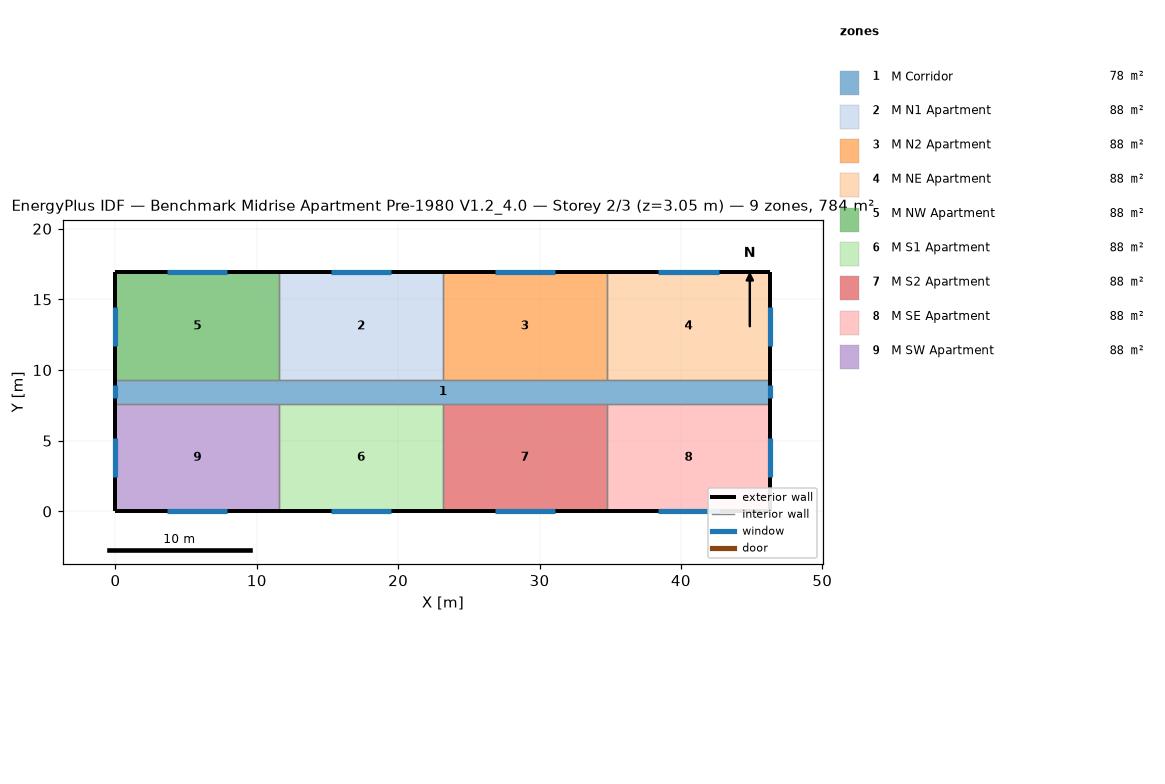
=== STOREY PLAN SPEC (per zone: floor XY polygon, exterior-wall plan segments, windows/doors) ===
zone 1: M Corridor  (77.7 m²)
  floor: (0.00, 9.30) (46.33, 9.30) (46.33, 7.62) (0.00, 7.62)
  exterior wall: (0.00, 9.30) – (0.00, 7.62)  [1.7 m]
    window: (0.00, 8.91) – (0.00, 8.00)  [1.1 m²]
  exterior wall: (46.33, 7.62) – (46.33, 9.30)  [1.7 m]
    window: (46.33, 8.00) – (46.33, 8.91)  [1.1 m²]
  interior walls: 8
zone 2: M N1 Apartment  (88.2 m²)
  floor: (11.58, 16.92) (23.16, 16.92) (23.16, 9.30) (11.58, 9.30)
  exterior wall: (23.16, 16.92) – (11.58, 16.92)  [11.6 m]
    window: (19.51, 16.92) – (15.24, 16.92)  [5.2 m²]
  interior walls: 3
zone 3: M N2 Apartment  (88.2 m²)
  floor: (23.16, 16.92) (34.75, 16.92) (34.75, 9.30) (23.16, 9.30)
  exterior wall: (34.75, 16.92) – (23.16, 16.92)  [11.6 m]
    window: (31.09, 16.92) – (26.82, 16.92)  [5.2 m²]
  interior walls: 3
zone 4: M NE Apartment  (88.2 m²)
  floor: (34.75, 16.92) (46.33, 16.92) (46.33, 9.30) (34.75, 9.30)
  exterior wall: (46.33, 16.92) – (34.75, 16.92)  [11.6 m]
    window: (42.67, 16.92) – (38.40, 16.92)  [5.2 m²]
  exterior wall: (46.33, 9.30) – (46.33, 16.92)  [7.6 m]
    window: (46.33, 11.73) – (46.33, 14.48)  [3.3 m²]
  interior walls: 2
zone 5: M NW Apartment  (88.2 m²)
  floor: (0.00, 16.92) (11.58, 16.92) (11.58, 9.30) (0.00, 9.30)
  exterior wall: (11.58, 16.92) – (0.00, 16.92)  [11.6 m]
    window: (7.92, 16.92) – (3.66, 16.92)  [5.2 m²]
  exterior wall: (0.00, 16.92) – (0.00, 9.30)  [7.6 m]
    window: (0.00, 14.48) – (0.00, 11.73)  [3.3 m²]
  interior walls: 2
zone 6: M S1 Apartment  (88.2 m²)
  floor: (11.58, 7.62) (23.16, 7.62) (23.16, 0.00) (11.58, 0.00)
  exterior wall: (11.58, 0.00) – (23.16, 0.00)  [11.6 m]
    window: (15.24, 0.00) – (19.51, 0.00)  [5.2 m²]
  interior walls: 3
zone 7: M S2 Apartment  (88.2 m²)
  floor: (23.16, 7.62) (34.75, 7.62) (34.75, 0.00) (23.16, 0.00)
  exterior wall: (23.16, 0.00) – (34.75, 0.00)  [11.6 m]
    window: (26.82, 0.00) – (31.09, 0.00)  [5.2 m²]
  interior walls: 3
zone 8: M SE Apartment  (88.2 m²)
  floor: (34.75, 7.62) (46.33, 7.62) (46.33, 0.00) (34.75, 0.00)
  exterior wall: (46.33, 0.00) – (46.33, 7.62)  [7.6 m]
    window: (46.33, 2.44) – (46.33, 5.18)  [3.3 m²]
  exterior wall: (34.75, 0.00) – (46.33, 0.00)  [11.6 m]
    window: (38.40, 0.00) – (42.67, 0.00)  [5.2 m²]
  interior walls: 2
zone 9: M SW Apartment  (88.2 m²)
  floor: (0.00, 7.62) (11.58, 7.62) (11.58, 0.00) (0.00, 0.00)
  exterior wall: (0.00, 7.62) – (0.00, 0.00)  [7.6 m]
    window: (0.00, 5.18) – (0.00, 2.44)  [3.3 m²]
  exterior wall: (0.00, 0.00) – (11.58, 0.00)  [11.6 m]
    window: (3.66, 0.00) – (7.92, 0.00)  [5.2 m²]
  interior walls: 2

=== DERIVED (storey summary) ===
Building: Benchmark Midrise Apartment Pre-1980 V1.2_4.0
Storey: 2 of 3  (floor level z = 3.05 m)
Storey gross floor area: 783.6 m²
Zones on this storey: 9
  - M Corridor: floor 77.7 m²; exterior wall 3.4 m (10.2 m²); 2 window(s) 2.2 m²; WWR 21.8%
  - M N1 Apartment: floor 88.2 m²; exterior wall 11.6 m (35.3 m²); 1 window(s) 5.2 m²; WWR 14.7%
  - M N2 Apartment: floor 88.2 m²; exterior wall 11.6 m (35.3 m²); 1 window(s) 5.2 m²; WWR 14.7%
  - M NE Apartment: floor 88.2 m²; exterior wall 19.2 m (58.5 m²); 2 window(s) 8.5 m²; WWR 14.6%
  - M NW Apartment: floor 88.2 m²; exterior wall 19.2 m (58.5 m²); 2 window(s) 8.5 m²; WWR 14.6%
  - M S1 Apartment: floor 88.2 m²; exterior wall 11.6 m (35.3 m²); 1 window(s) 5.2 m²; WWR 14.7%
  - M S2 Apartment: floor 88.2 m²; exterior wall 11.6 m (35.3 m²); 1 window(s) 5.2 m²; WWR 14.7%
  - M SE Apartment: floor 88.2 m²; exterior wall 19.2 m (58.5 m²); 2 window(s) 8.5 m²; WWR 14.6%
  - M SW Apartment: floor 88.2 m²; exterior wall 19.2 m (58.5 m²); 2 window(s) 8.5 m²; WWR 14.6%
Zone adjacency (shared interzone walls):
  - M Corridor ↔ M N1 Apartment
  - M Corridor ↔ M N2 Apartment
  - M Corridor ↔ M NE Apartment
  - M Corridor ↔ M NW Apartment
  - M Corridor ↔ M S1 Apartment
  - M Corridor ↔ M S2 Apartment
  - M Corridor ↔ M SE Apartment
  - M Corridor ↔ M SW Apartment
  - M N1 Apartment ↔ M N2 Apartment
  - M N1 Apartment ↔ M NW Apartment
  - M N2 Apartment ↔ M NE Apartment
  - M S1 Apartment ↔ M S2 Apartment
  - M S1 Apartment ↔ M SW Apartment
  - M S2 Apartment ↔ M SE Apartment